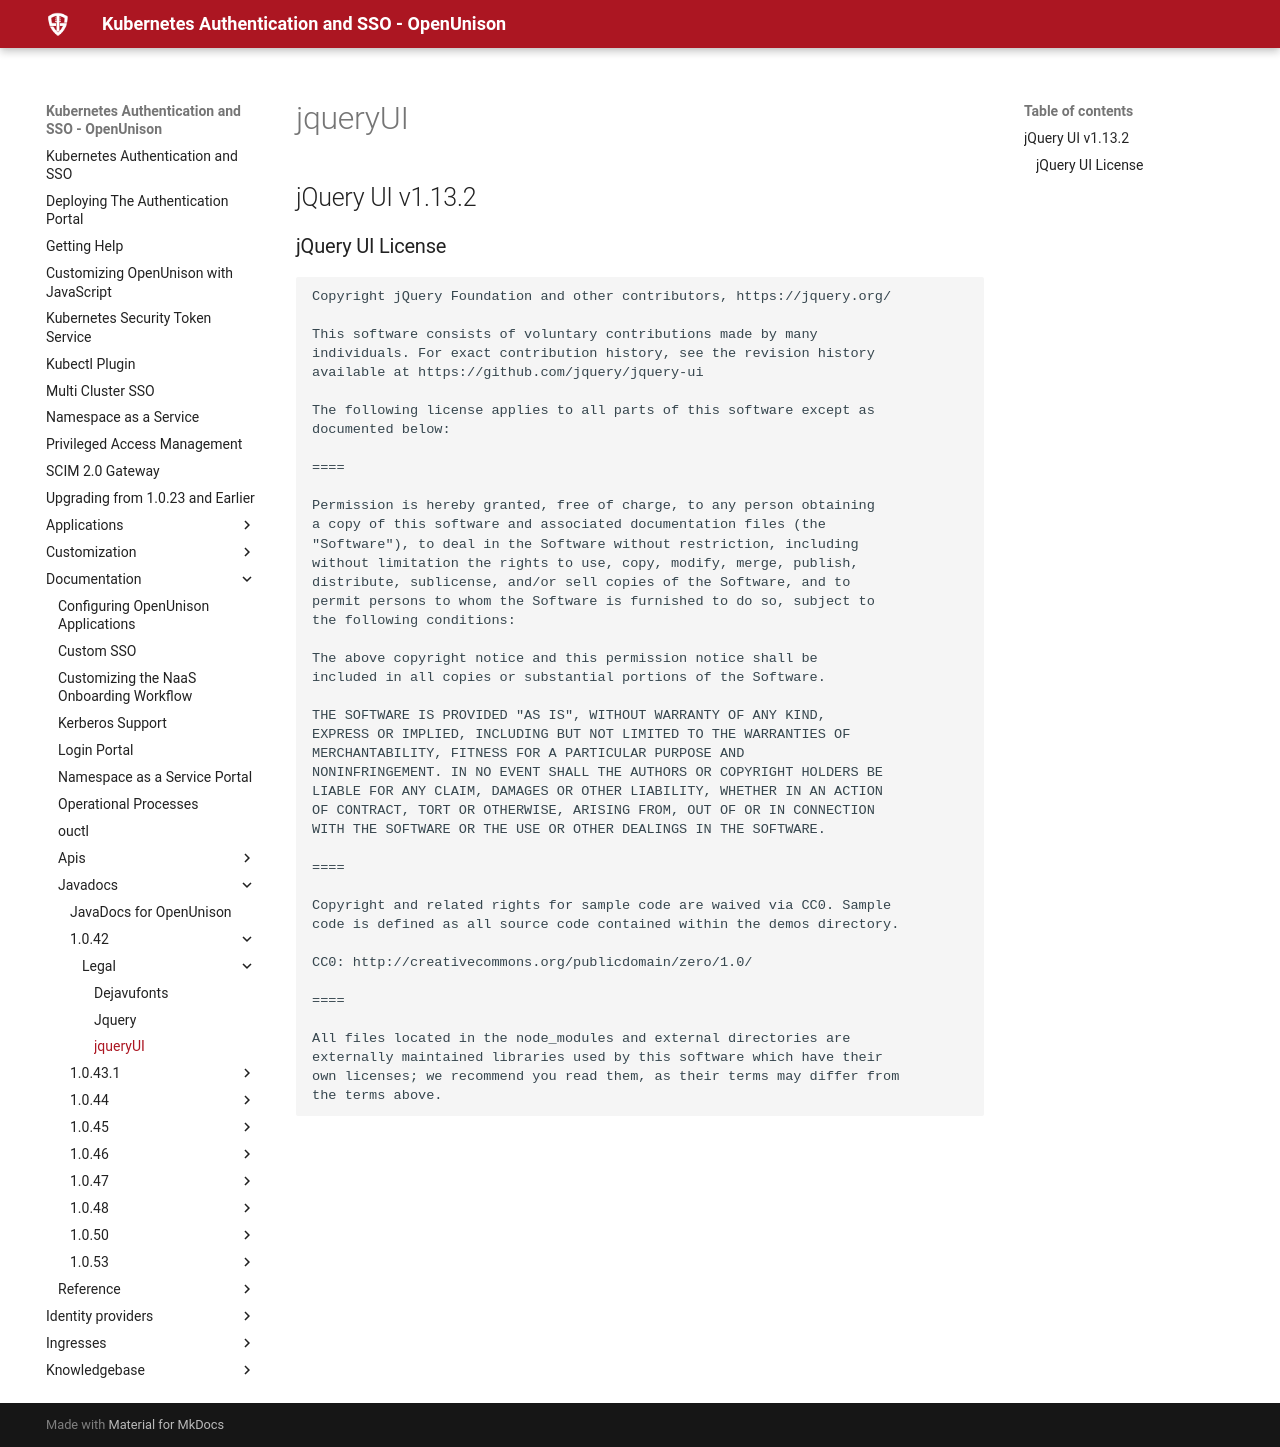

repository: OpenUnison/openunison.github.io · page: documentation/javadocs/1.0.42/legal/jqueryUI/index.html · generator: mkdocs

## jQuery UI v1.13.2

### jQuery UI License
```
Copyright jQuery Foundation and other contributors, https://jquery.org/

This software consists of voluntary contributions made by many
individuals. For exact contribution history, see the revision history
available at https://github.com/jquery/jquery-ui

The following license applies to all parts of this software except as
documented below:

====

Permission is hereby granted, free of charge, to any person obtaining
a copy of this software and associated documentation files (the
"Software"), to deal in the Software without restriction, including
without limitation the rights to use, copy, modify, merge, publish,
distribute, sublicense, and/or sell copies of the Software, and to
permit persons to whom the Software is furnished to do so, subject to
the following conditions:

The above copyright notice and this permission notice shall be
included in all copies or substantial portions of the Software.

THE SOFTWARE IS PROVIDED "AS IS", WITHOUT WARRANTY OF ANY KIND,
EXPRESS OR IMPLIED, INCLUDING BUT NOT LIMITED TO THE WARRANTIES OF
MERCHANTABILITY, FITNESS FOR A PARTICULAR PURPOSE AND
NONINFRINGEMENT. IN NO EVENT SHALL THE AUTHORS OR COPYRIGHT HOLDERS BE
LIABLE FOR ANY CLAIM, DAMAGES OR OTHER LIABILITY, WHETHER IN AN ACTION
OF CONTRACT, TORT OR OTHERWISE, ARISING FROM, OUT OF OR IN CONNECTION
WITH THE SOFTWARE OR THE USE OR OTHER DEALINGS IN THE SOFTWARE.

====

Copyright and related rights for sample code are waived via CC0. Sample
code is defined as all source code contained within the demos directory.

CC0: http://creativecommons.org/publicdomain/zero/1.0/

====

All files located in the node_modules and external directories are
externally maintained libraries used by this software which have their
own licenses; we recommend you read them, as their terms may differ from
the terms above.

```
